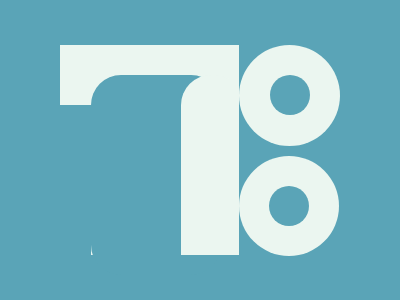

Recreate this image using only HTML and CSS.

<!-- file: cssbattle2.html -->
<!DOCTYPE html>
<html lang="en">
<head>
    <meta charset="UTF-8">
    <link rel="stylesheet" href="cssbattle2.css">
    <meta name="viewport" content="width=device-width, initial-scale=1.0">
    <title>Day4-css2</title>
</head>
<body>
    <div class="full">
  <div class="sub-full">
    <div class="box">
      <div class="sub-box1"></div>
      <div class="sub-box2">
              <div class="sub-box3"></div>
      </div>      

    </div>
    <div class="round">
      <div class="top-round">
        <div class="top-sub-round"></div>
      </div>
      <div class="bottom-round">
        <div class="bottom-sub-round"></div>
      </div>
    </div>
  </div>
</div>
</body>
</html>

/* file: cssbattle2.css */
  body,html{
    margin:0px;
    padding:0px;
    overflow:hidden;
  }
  .full {
    width: 100vw;
    height: 100vh;
    background: #5AA4B7;
    display:flex;
  }
  .sub-full{
    margin:auto;
    width:280px;
    display:flex;
  }
  .box{
    width:180px;
    height:210px;
    background:#EBF6F0;
    display:flex;
  }
  .sub-box1{
    width:31px;
    height:170px;
    background:#5AA4B7;
    margin-top:60px;
  }
  .sub-box2{
    width:130px;
    height:200px;
    background:#5AA4B7;
    margin-top:30px;
    border-radius:30px ;
    z-index:1;
    
  }  
  .sub-box3{
    width:55px;
    height:180px;
    background:#EBF6F0;
    border-radius:30px 20px 0px 0px;
    margin-left: 90px;
    z-index:0;
  }


  .round{
    display:flex;
    flex-direction:column;
  }

  .top-round{
    width:101px;
    height:101px;
    background: #EBF6F0;
    border-radius: 50%;
  }
  .top-sub-round{
    width:40px;
    height:40px;
    background: #5AA4B7;
    border-radius: 50%;
    margin:auto;
    margin-top:30px;
  }
    .bottom-round{
    width:100px;
    height:100px;
    margin-top: 10px;
    background: #EBF6F0;
    border-radius: 50%;
  }
  .bottom-sub-round{
    width:40px;
    height:40px;
    background: #5AA4B7;
    border-radius: 50%;
    margin:auto;
    margin-top:30px;
  }
